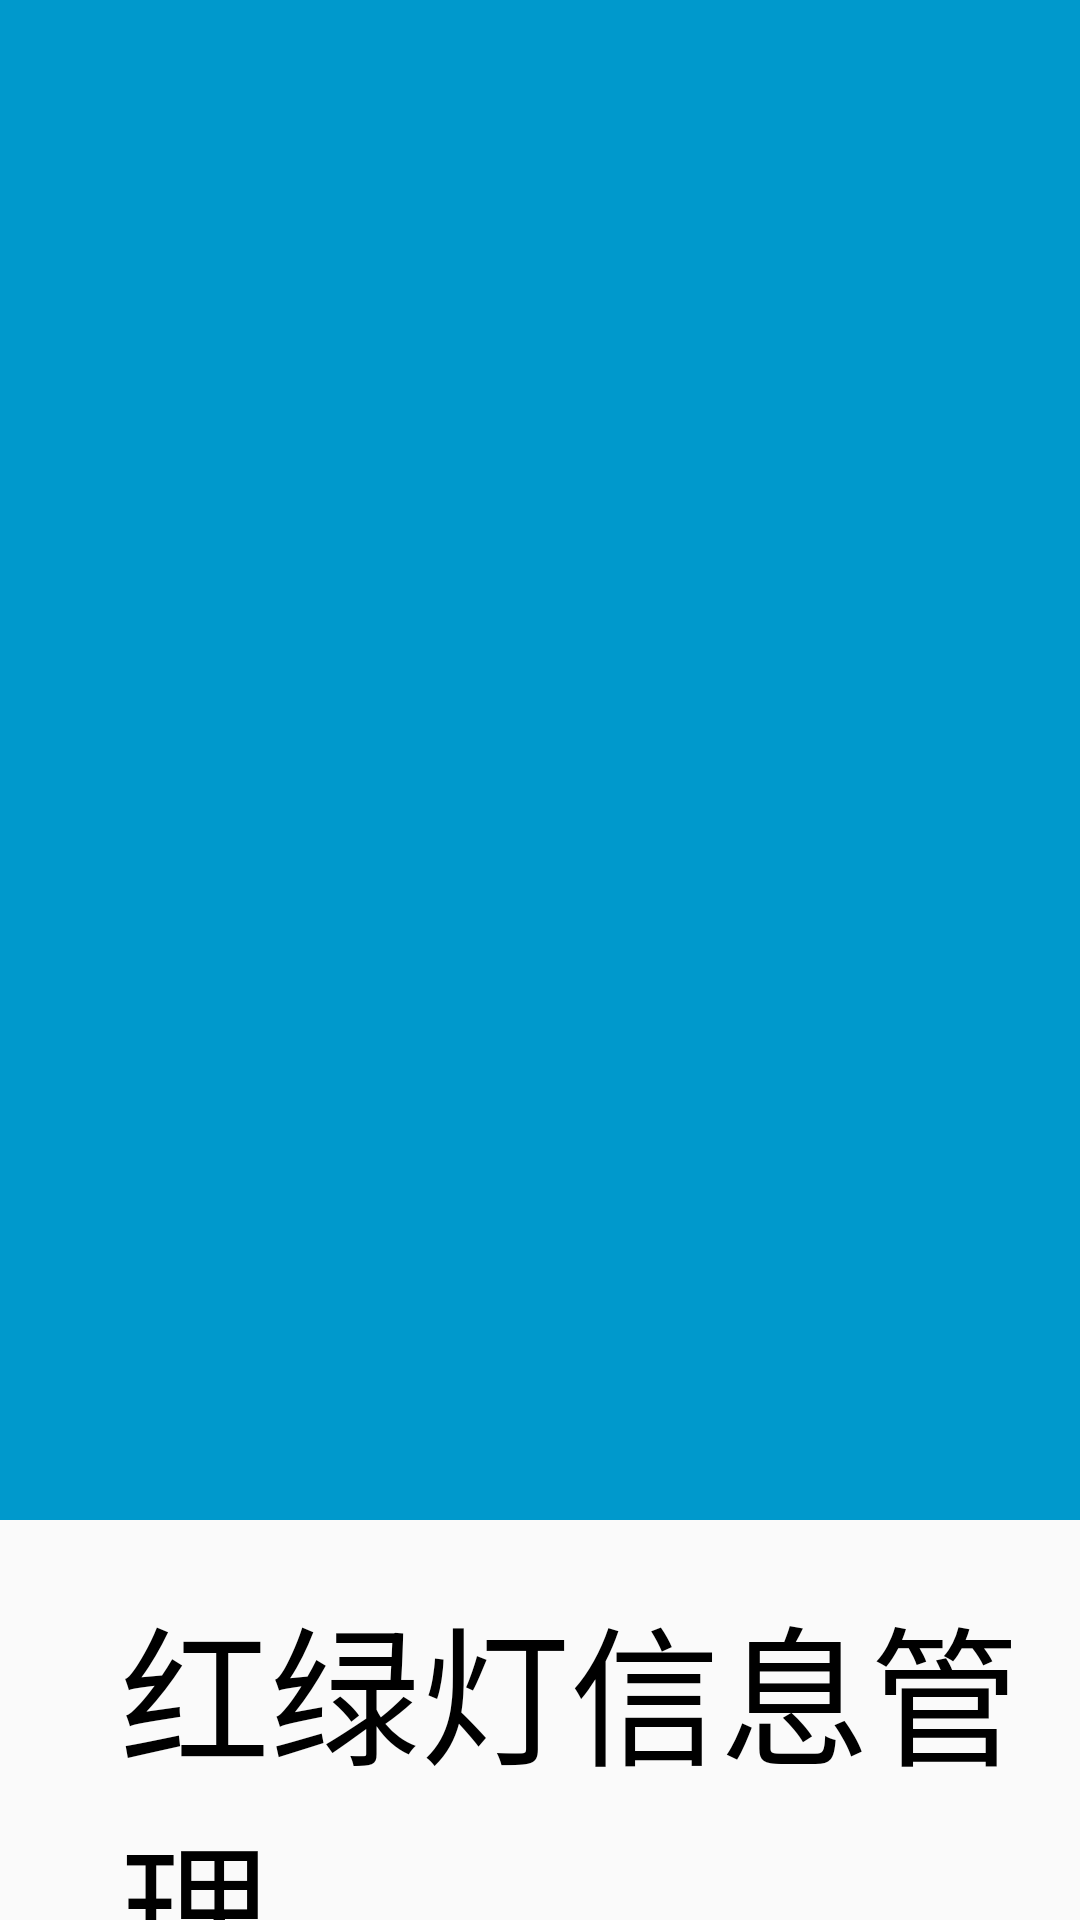

Write the Android layout XML for this screen, with the resource values it uses.
<!-- AndroidManifest.xml: application theme Theme.ShiYiDaoShiSan -->
<!-- res/layout/activity_hldgl21.xml -->
<?xml version="1.0" encoding="utf-8"?>
<LinearLayout xmlns:android="http://schemas.android.com/apk/res/android"
    xmlns:app="http://schemas.android.com/apk/res-auto"
    xmlns:tools="http://schemas.android.com/tools"
    android:layout_width="match_parent"
    android:layout_height="match_parent"
    android:orientation="vertical"
    tools:context=".HLDGL21">
    <LinearLayout
        android:background="#0099cc"
        android:layout_width="match_parent"
        android:layout_height="wrap_content"
        android:orientation="horizontal"
        android:gravity="center_vertical">
        <ImageView
            android:layout_width="90dp"
            android:layout_height="90dp"
            android:src="@drawable/caidan"/>
        <TextView
            android:layout_marginLeft="400dp"
            android:layout_width="wrap_content"
            android:layout_height="wrap_content"

            android:text="红绿灯管理"
            android:textColor="#ffffff"
            android:textSize="70sp"/>
    </LinearLayout>
    <LinearLayout
        android:layout_width="match_parent"
        android:layout_height="wrap_content"
        android:layout_marginLeft="40dp"
        android:layout_marginTop="20dp"
        android:orientation="horizontal">
        <TextView
            android:layout_width="wrap_content"
            android:layout_height="wrap_content"
            android:textSize="50sp"
            android:textColor="@color/black"
            android:text="红绿灯信息管理"/>

        <ImageView
            android:id="@+id/hld"
            android:layout_width="200dp"
            android:layout_height="match_parent"
            android:layout_marginLeft="700dp"
            />
    </LinearLayout>
    <LinearLayout
        android:layout_width="match_parent"

        android:layout_marginTop="30dp"
        android:layout_marginLeft="40dp"
        android:layout_height="wrap_content"
        android:orientation="horizontal">
        <TextView
            android:layout_width="wrap_content"
            android:layout_height="wrap_content"
            android:textSize="50sp"
            android:textColor="@color/black"
            android:text="排序:    "/>
            <Spinner
            android:id="@+id/xialia21"
            android:layout_width="250dp"
            android:layout_height="match_parent"
            android:entries="@array/xialia"/>

    </LinearLayout>
    <RelativeLayout
        android:layout_marginTop="20dp"
        android:layout_width="match_parent"
        android:layout_height="match_parent"
        android:layout_marginLeft="40dp"
        android:layout_marginRight="200dp">
        <LinearLayout
            android:layout_width="match_parent"
            android:layout_height="wrap_content"
            android:orientation="horizontal">
            <TextView

                android:layout_width="match_parent"
                android:layout_height="70dp"
                android:layout_weight="1"
                android:textSize="30sp"
                android:background="@drawable/beij1"
                android:gravity="center"
                android:text="路口" />
            <TextView

                android:layout_width="match_parent"
                android:layout_height="70dp"
                android:layout_weight="1"
                android:text="红灯时长(s)"
                android:textSize="30sp"
                android:gravity="center"
                android:background="@drawable/beij1"/>
            <TextView

                android:layout_width="match_parent"
                android:layout_height="70dp"
                android:layout_weight="1"
                android:text="黄灯时长(s)"
                android:textSize="30sp"
                android:gravity="center"
                android:background="@drawable/beij1"/>
            <TextView

                android:layout_width="match_parent"
                android:layout_height="70dp"
                android:layout_weight="1"
                android:text="绿灯时长(s)"
                android:textSize="30sp"
                android:gravity="center"
                android:background="@drawable/beij1"/>
        </LinearLayout>
        <ListView
            android:id="@+id/list21"
            android:layout_width="match_parent"
            android:layout_height="match_parent"
            android:layout_marginTop="70dp"
            android:divider="@null"/>
    </RelativeLayout>
</LinearLayout>
<!-- resources referenced by this layout -->
<resources>
  <string-array name="xialia">
          <item>路口降序</item>
          <item>路口升序</item>
          <item>红灯降序</item>
          <item>红灯升序</item>
          <item>黄灯降序</item>
          <item>黄灯升序</item>
          <item>绿灯降序</item>
          <item>绿灯升序</item>
      </string-array>
  <!-- drawable beij1 (drawable) -->
  <?xml version="1.0" encoding="utf-8"?>
  <shape xmlns:android="http://schemas.android.com/apk/res/android">
      <solid android:color="#ffffff"/>
      <stroke android:color="@color/black" android:width="2dp"/>
  </shape>
  <style name="Theme.ShiYiDaoShiSan" parent="Theme.MaterialComponents.DayNight.NoActionBar.Bridge">
          
          <item name="colorPrimary">@color/purple_500</item>
          <item name="colorPrimaryVariant">@color/purple_700</item>
          <item name="colorOnPrimary">@color/white</item>
          
          <item name="colorSecondary">@color/teal_200</item>
          <item name="colorSecondaryVariant">@color/teal_700</item>
          <item name="colorOnSecondary">@color/black</item>
          
          <item name="android:statusBarColor">?attr/colorPrimaryVariant</item>
          
      </style>
  <!-- not gathered from this repository: default colours our renderer supplied (Android Studio template values) -->
  <color name="purple_500">#FF6200EE</color>
  <color name="purple_700">#FF3700B3</color>
  <color name="teal_200">#FF03DAC5</color>
  <color name="teal_700">#FF018786</color>
  <color name="black">#FF000000</color>
  <color name="white">#FFFFFFFF</color>
</resources>
